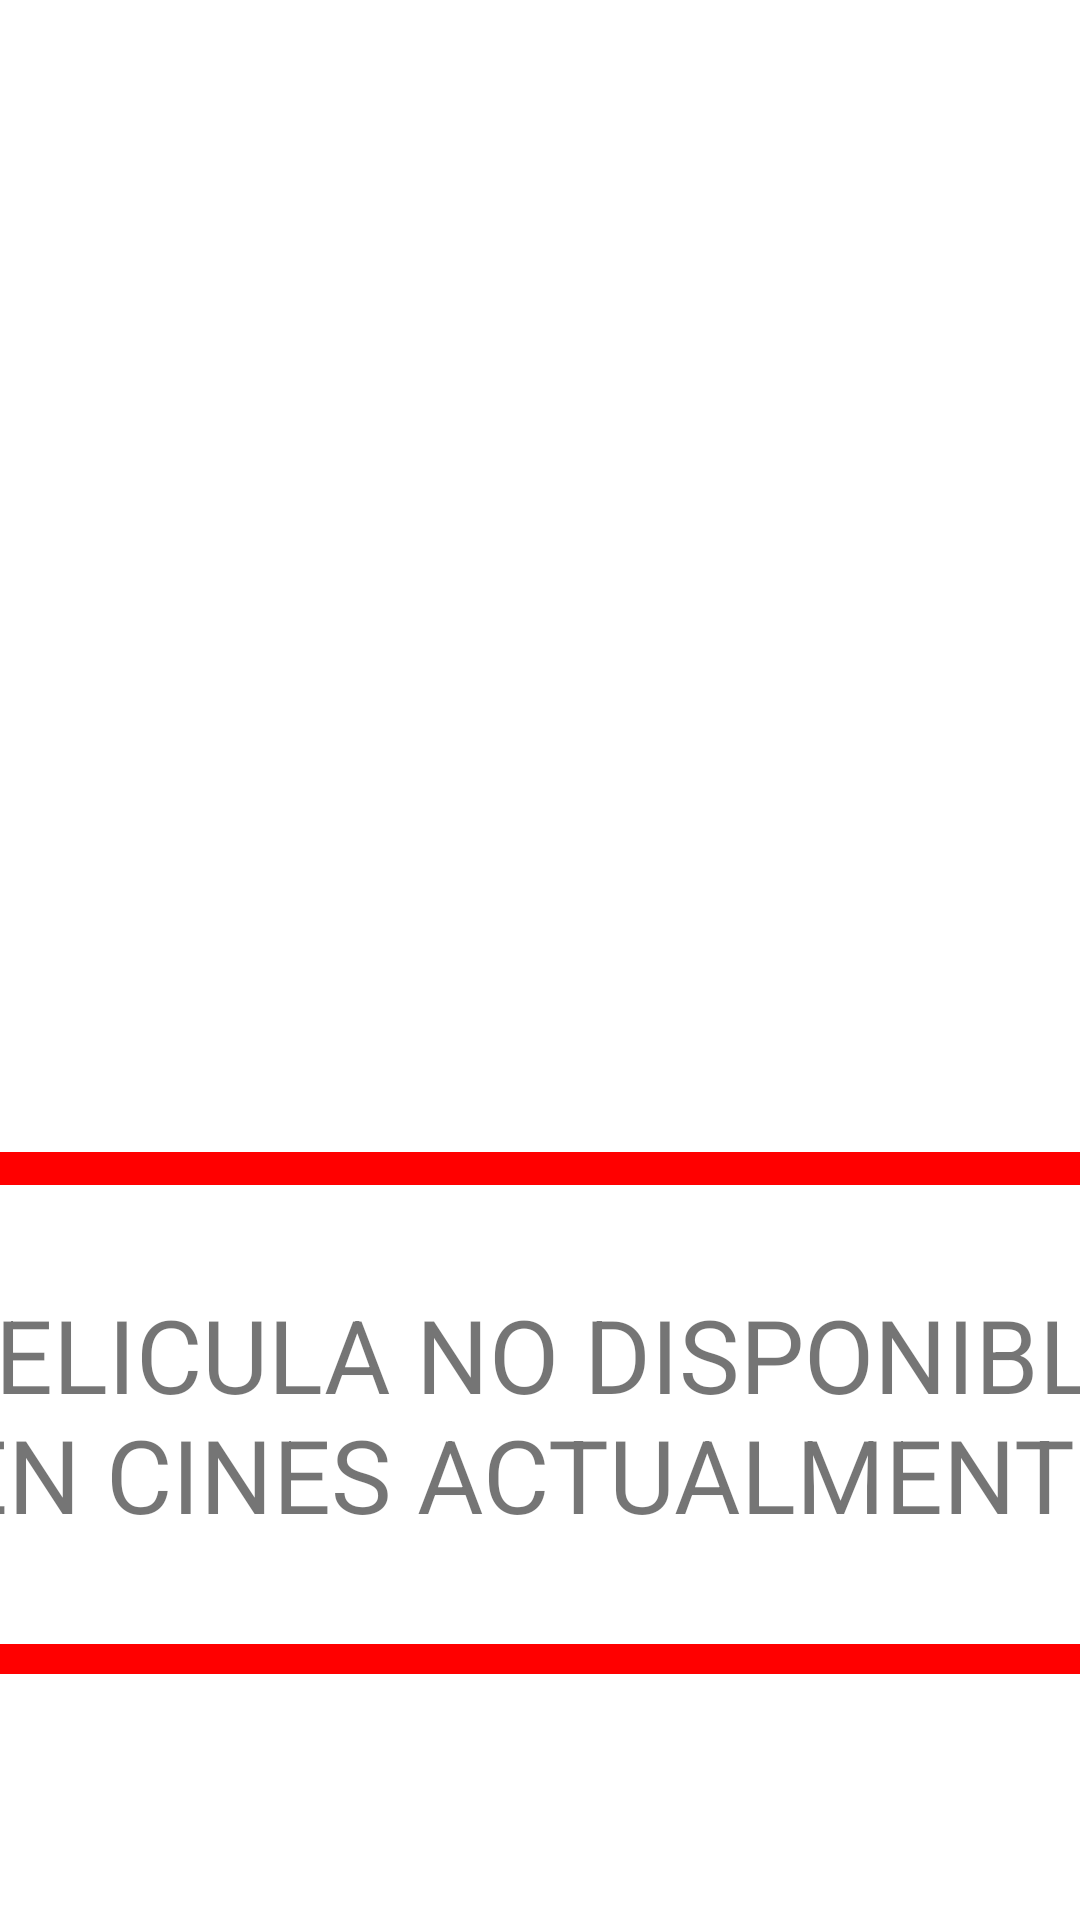

Android layout source for this screen:
<!-- AndroidManifest.xml: application theme Theme.Proyecto_Cine -->
<!-- res/layout/activity_sincines.xml -->
<?xml version="1.0" encoding="utf-8"?>
<androidx.constraintlayout.widget.ConstraintLayout xmlns:android="http://schemas.android.com/apk/res/android"
    xmlns:app="http://schemas.android.com/apk/res-auto"
    xmlns:tools="http://schemas.android.com/tools"
    android:layout_width="match_parent"
    android:layout_height="match_parent"
    tools:context=".Cines.Sincines">

    <ImageView
        android:id="@+id/PeligroIV"
        android:layout_width="389dp"
        android:layout_height="328dp"
        android:layout_marginTop="40dp"
        android:foregroundGravity="center"
        android:scaleType="fitCenter"
        app:layout_constraintEnd_toEndOf="parent"
        app:layout_constraintStart_toStartOf="parent"
        app:layout_constraintTop_toTopOf="parent"
        tools:srcCompat="@drawable/peligro" />

    <TextView
        android:id="@+id/textView"
        android:layout_width="430dp"
        android:layout_height="121dp"
        android:layout_marginTop="16dp"
        android:gravity="center"
        android:text="PELICULA NO DISPONIBLE EN CINES ACTUALMENTE"
        android:textSize="34sp"
        app:layout_constraintEnd_toEndOf="parent"
        app:layout_constraintStart_toStartOf="parent"
        app:layout_constraintTop_toBottomOf="@+id/view2" />

    <View
        android:id="@+id/view2"
        android:layout_width="wrap_content"
        android:layout_height="11dp"
        android:layout_marginTop="16dp"
        android:background="#FF0000"
        app:layout_constraintEnd_toEndOf="@+id/PeligroIV"
        app:layout_constraintHorizontal_bias="0.489"
        app:layout_constraintStart_toStartOf="@+id/PeligroIV"
        app:layout_constraintTop_toBottomOf="@+id/PeligroIV" />

    <View
        android:id="@+id/view3"
        android:layout_width="wrap_content"
        android:layout_height="10dp"
        android:layout_marginTop="16dp"
        android:background="#FF0000"
        app:layout_constraintEnd_toEndOf="parent"
        app:layout_constraintHorizontal_bias="0.0"
        app:layout_constraintStart_toStartOf="parent"
        app:layout_constraintTop_toBottomOf="@+id/textView" />
</androidx.constraintlayout.widget.ConstraintLayout>
<!-- resources referenced by this layout -->
<resources>
  <style name="Theme.Proyecto_Cine" parent="Theme.MaterialComponents.DayNight.DarkActionBar">
          
          <item name="colorPrimary">@color/purple_500</item>
          <item name="colorPrimaryVariant">@color/purple_700</item>
          <item name="colorOnPrimary">@color/white</item>
          
          <item name="colorSecondary">@color/teal_200</item>
          <item name="colorSecondaryVariant">@color/teal_700</item>
          <item name="colorOnSecondary">@color/black</item>
          
          <item name="android:statusBarColor" tools:targetApi="l">?attr/colorPrimaryVariant</item>
          
      </style>
  <!-- not gathered from this repository: default colours our renderer supplied (Android Studio template values) -->
  <color name="purple_500">#FF6200EE</color>
  <color name="purple_700">#FF3700B3</color>
  <color name="teal_200">#FF03DAC5</color>
  <color name="teal_700">#FF018786</color>
  <color name="black">#FF000000</color>
  <color name="white">#FFFFFFFF</color>
</resources>
